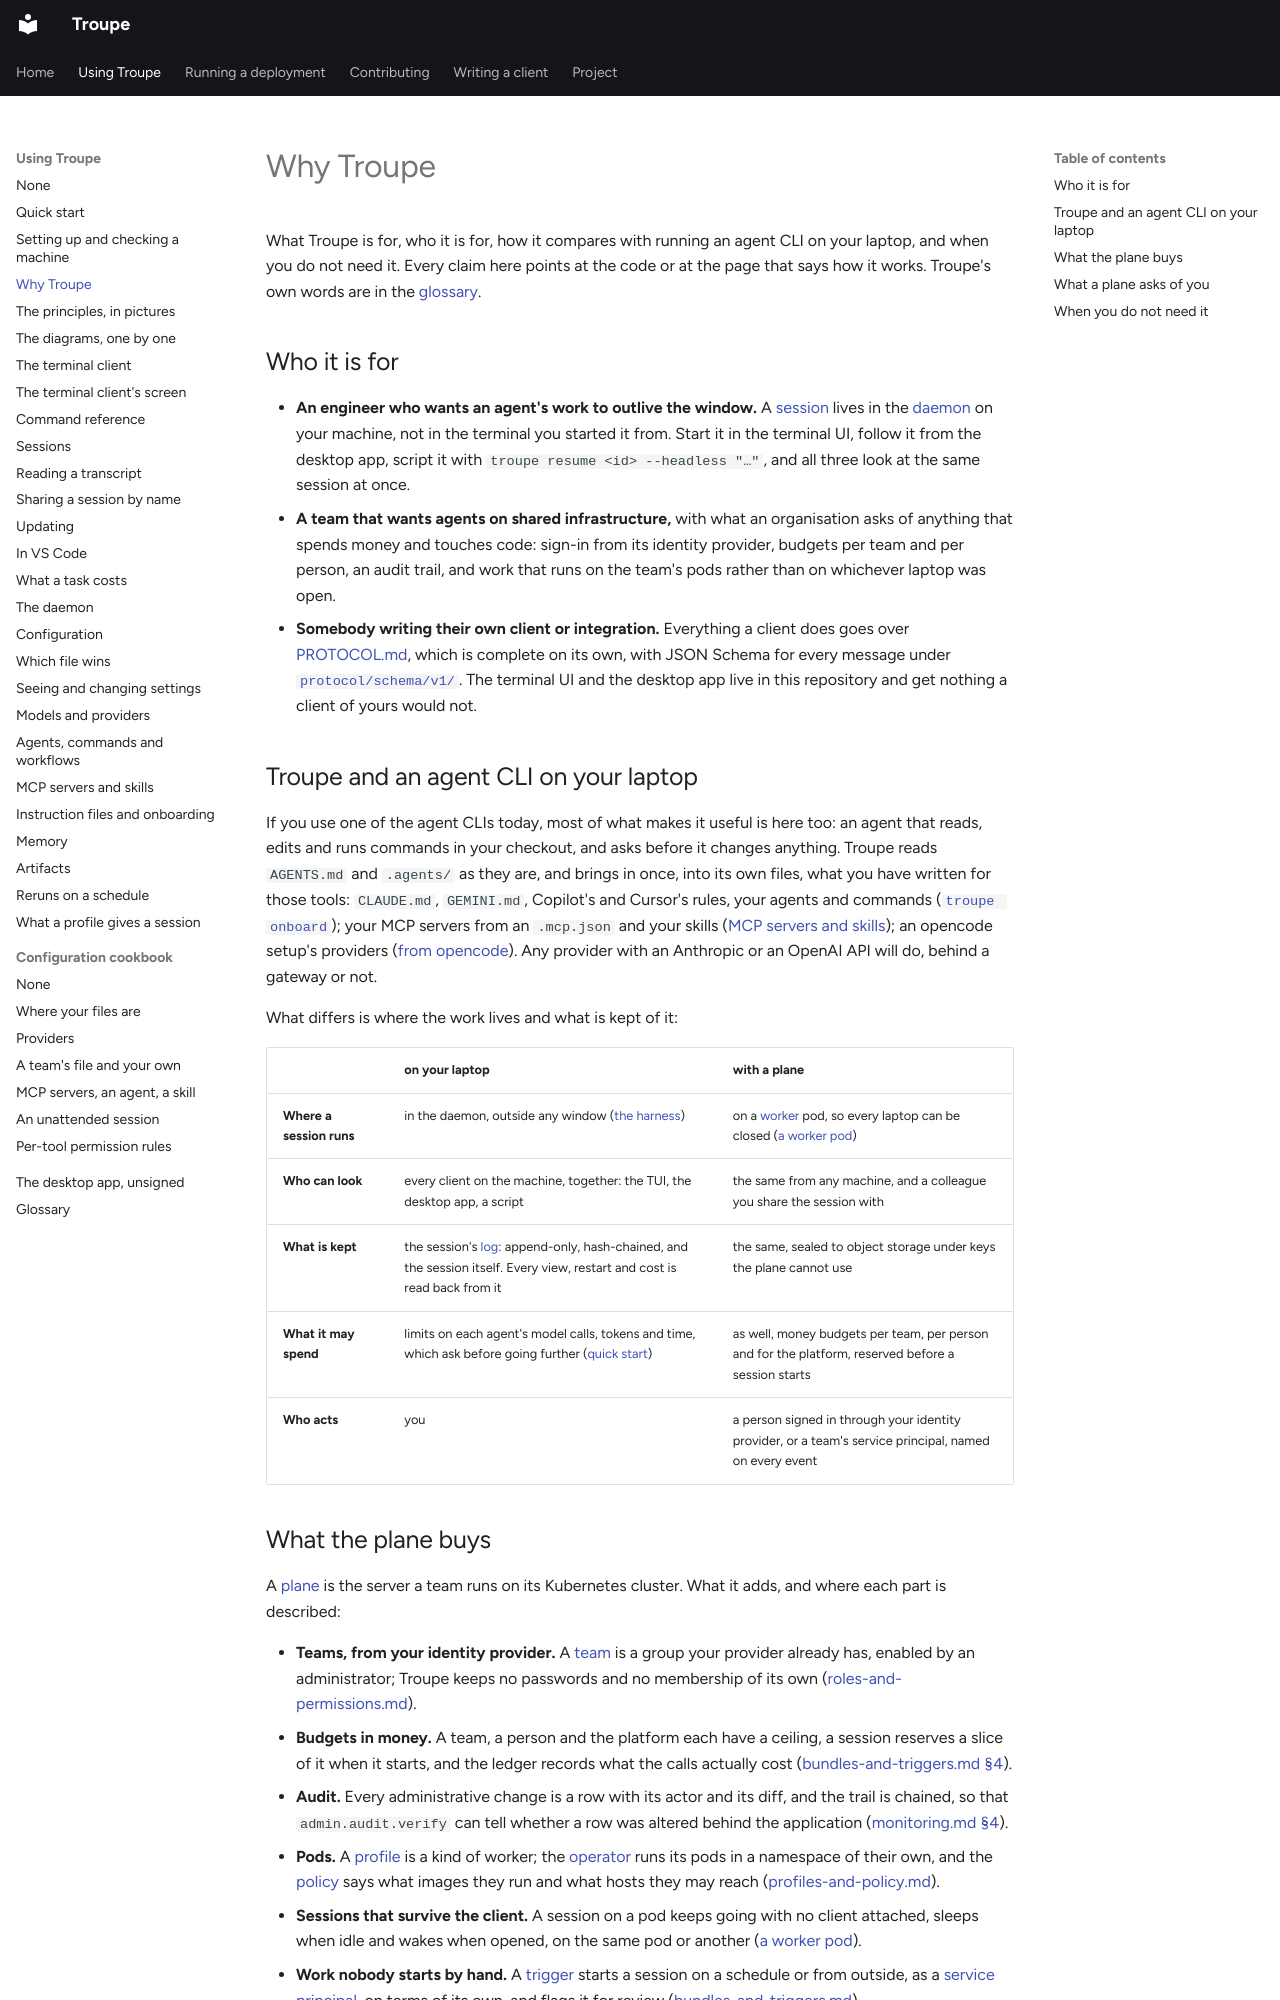

repository: it-minds/troupe · page: why-troupe/index.html · generator: mkdocs

# Why Troupe

What Troupe is for, who it is for, how it compares with running an agent CLI on your
laptop, and when you do not need it. Every claim here points at the code or at the page
that says how it works. Troupe's own words are in the [glossary](glossary.md).

## Who it is for

- **An engineer who wants an agent's work to outlive the window.** A
  [session](glossary.md#session) lives in the [daemon](glossary.md#daemon) on your machine,
  not in the terminal you started it from. Start it in the terminal UI, follow it from the
  desktop app, script it with `troupe resume <id> --headless "…"`, and all three look at
  the same session at once.
- **A team that wants agents on shared infrastructure,** with what an organisation asks of
  anything that spends money and touches code: sign-in from its identity provider, budgets
  per team and per person, an audit trail, and work that runs on the team's pods rather
  than on whichever laptop was open.
- **Somebody writing their own client or integration.** Everything a client does goes over
  [PROTOCOL.md](../PROTOCOL.md), which is complete on its own, with JSON Schema for every
  message under [`protocol/schema/v1/`](../protocol/schema/v1/). The terminal UI and the
  desktop app live in this repository and get nothing a client of yours would not.

## Troupe and an agent CLI on your laptop

If you use one of the agent CLIs today, most of what makes it useful is here too: an agent
that reads, edits and runs commands in your checkout, and asks before it changes anything.
Troupe reads `AGENTS.md` and `.agents/` as they are, and brings in once, into its own
files, what you have written for those tools: `CLAUDE.md`, `GEMINI.md`, Copilot's and
Cursor's rules, your agents and commands
([`troupe onboard`](user/instructions.md#onboarding-another-tools-files)); your MCP
servers from an `.mcp.json` and your skills ([MCP servers and skills](user/mcp.md)); an
opencode setup's providers ([from opencode](user/configuration/providers.md#from-opencode)).
Any provider with an Anthropic or an OpenAI API will do, behind a gateway or not.

What differs is where the work lives and what is kept of it:

| | on your laptop | with a plane |
|---|---|---|
| **Where a session runs** | in the daemon, outside any window ([the harness](developer/architecture.md#1-the-harness)) | on a [worker](glossary.md#worker) pod, so every laptop can be closed ([a worker pod](developer/architecture-remote.md#12-a-worker-pod)) |
| **Who can look** | every client on the machine, together: the TUI, the desktop app, a script | the same from any machine, and a colleague you share the session with |
| **What is kept** | the session's [log](glossary.md#log): append-only, hash-chained, and the session itself. Every view, restart and cost is read back from it | the same, sealed to object storage under keys the plane cannot use |
| **What it may spend** | limits on each agent's model calls, tokens and time, which ask before going further ([quick start](quick-start.md#5-cap-the-next-one)) | as well, money budgets per team, per person and for the platform, reserved before a session starts |
| **Who acts** | you | a person signed in through your identity provider, or a team's service principal, named on every event |
